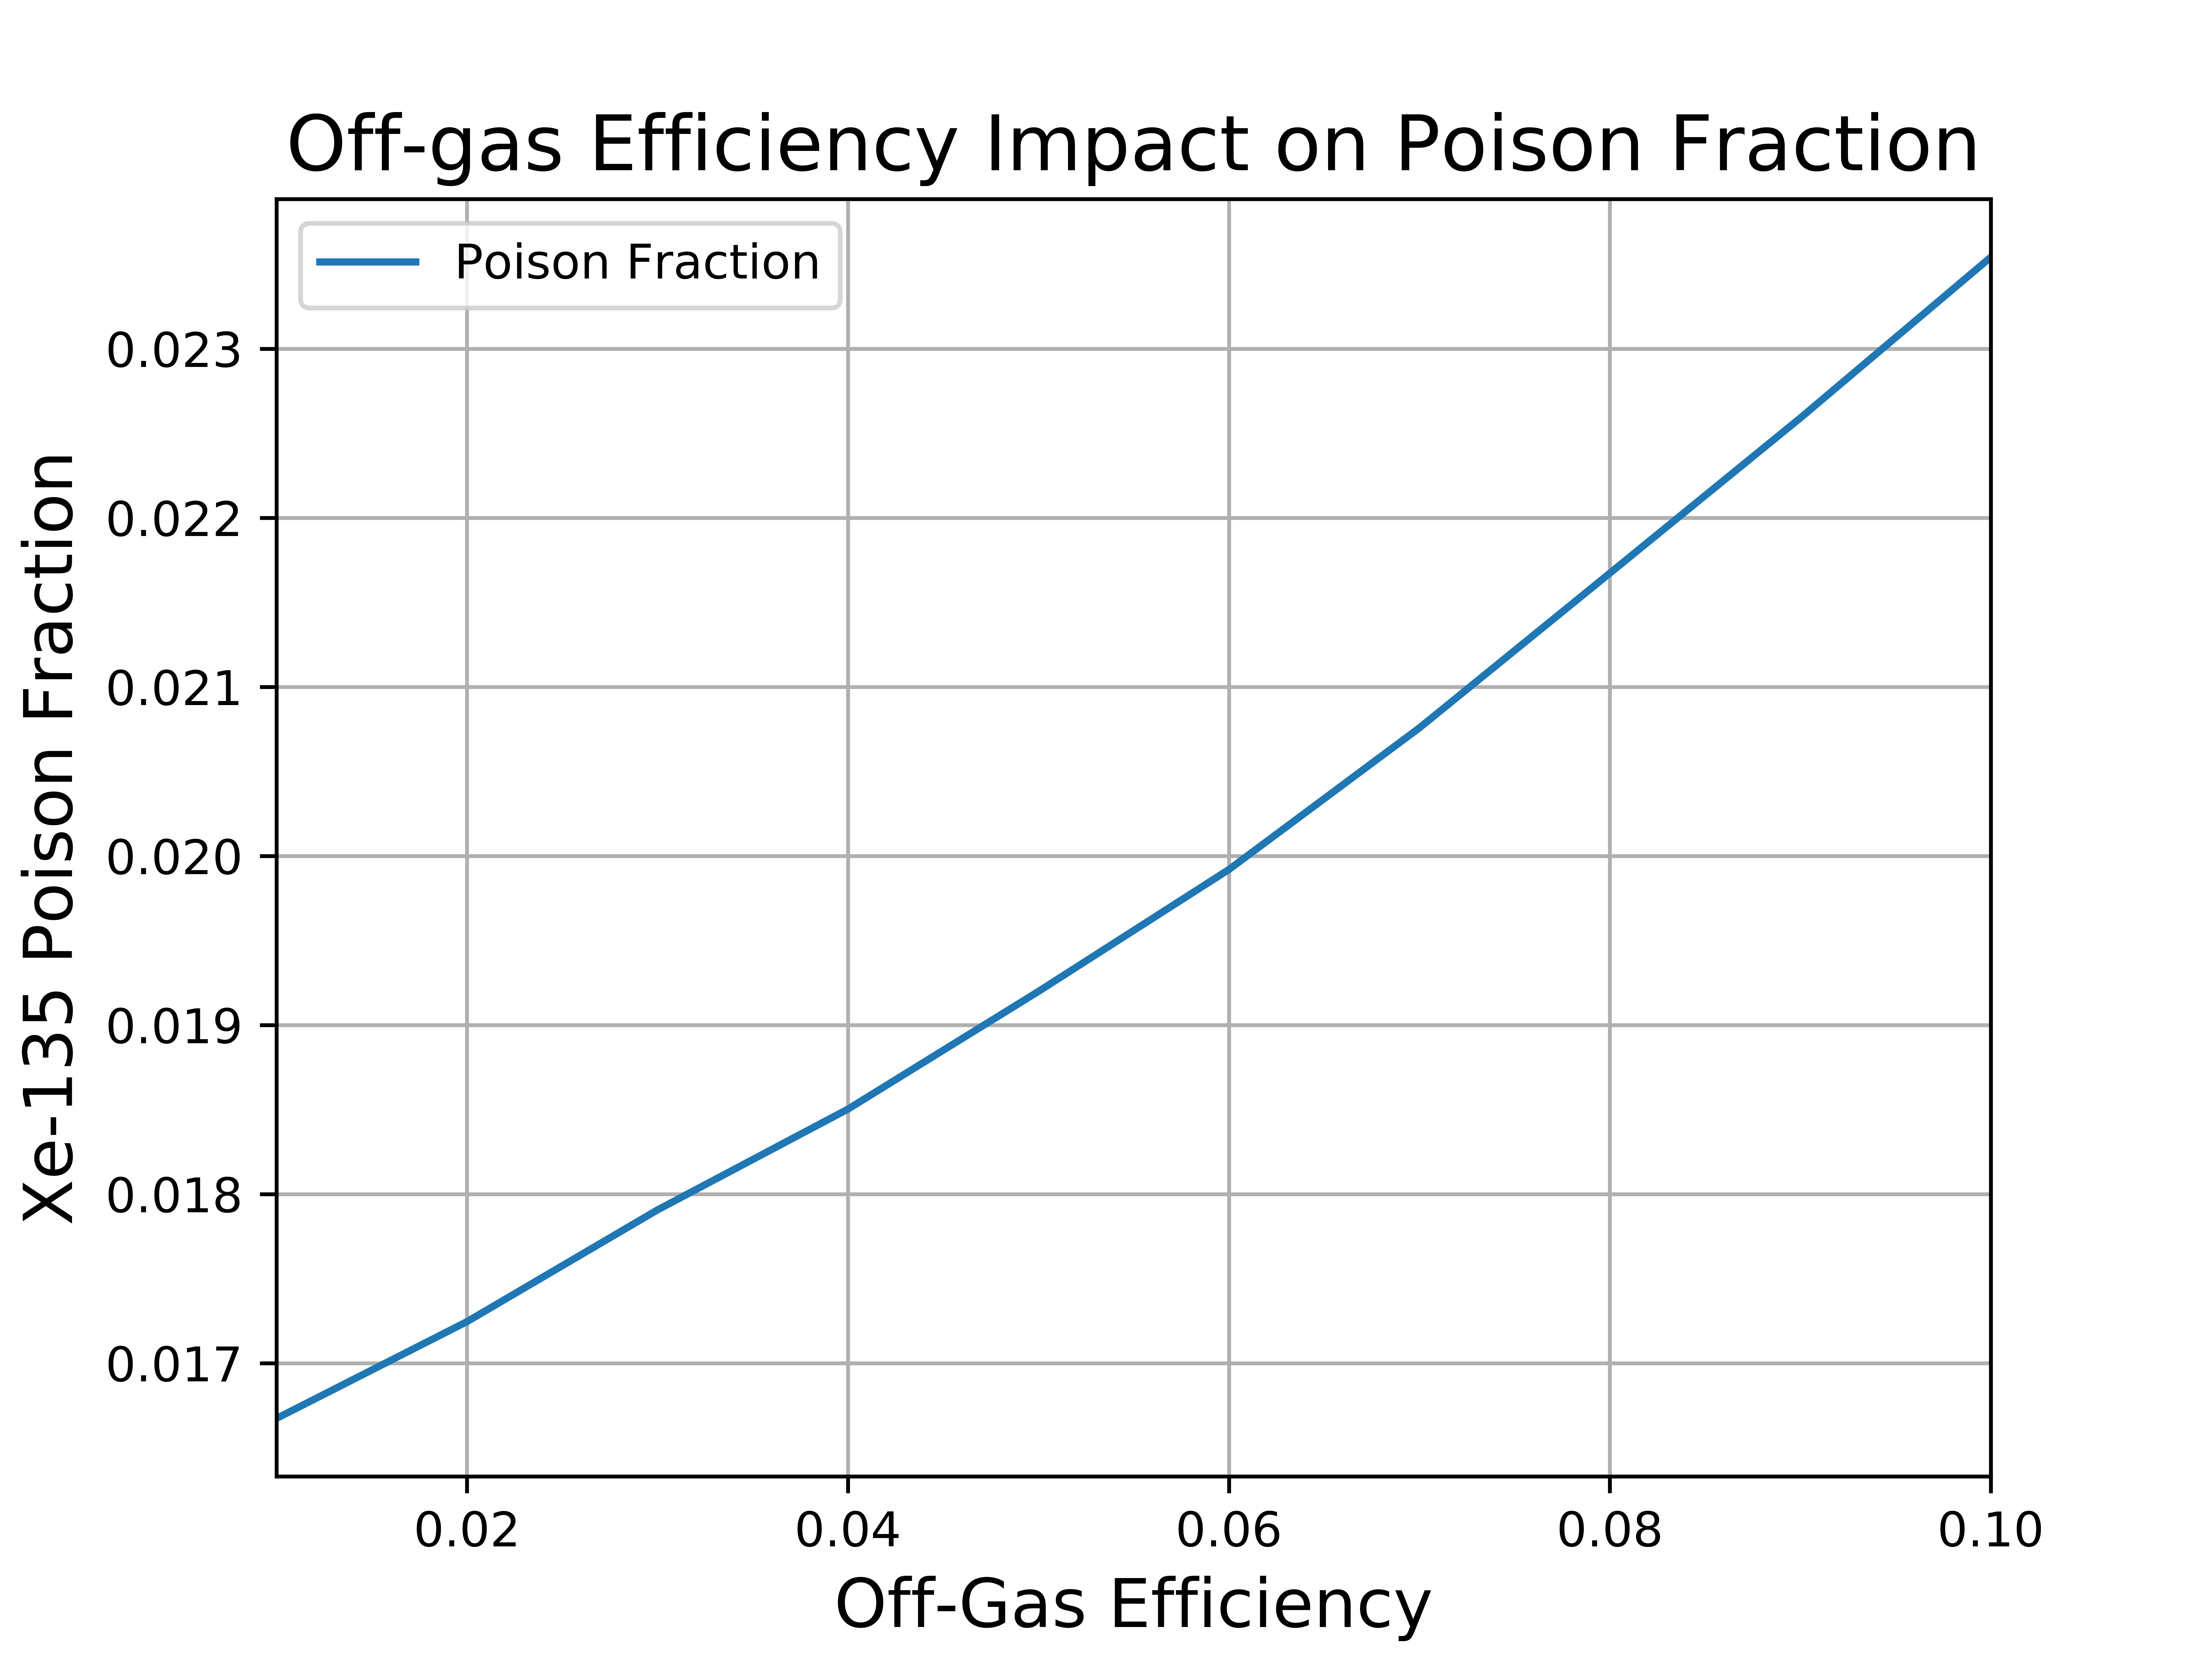

The file beside this chart, header and first rows:
Fuel, U-235, Xe-135, Efficiency, Poison Fraction
0.4794, 0.1202, 0.002004, 0.01, 0.01667
0.5099, 0.1008, 0.001739, 0.02, 0.01725
0.5324, 0.08746, 0.001566, 0.03, 0.01791
0.5527, 0.07731, 0.001431, 0.04, 0.0185
0.5691, 0.06918, 0.001328, 0.05, 0.0192
0.5831, 0.06231, 0.001241, 0.06, 0.01992
0.5939, 0.05668, 0.001177, 0.07, 0.02076
0.6041, 0.05168, 0.00112, 0.08, 0.02167
0.6127, 0.04736, 0.00107, 0.09, 0.02259
0.62, 0.04359, 0.001026, 0.1, 0.02354
